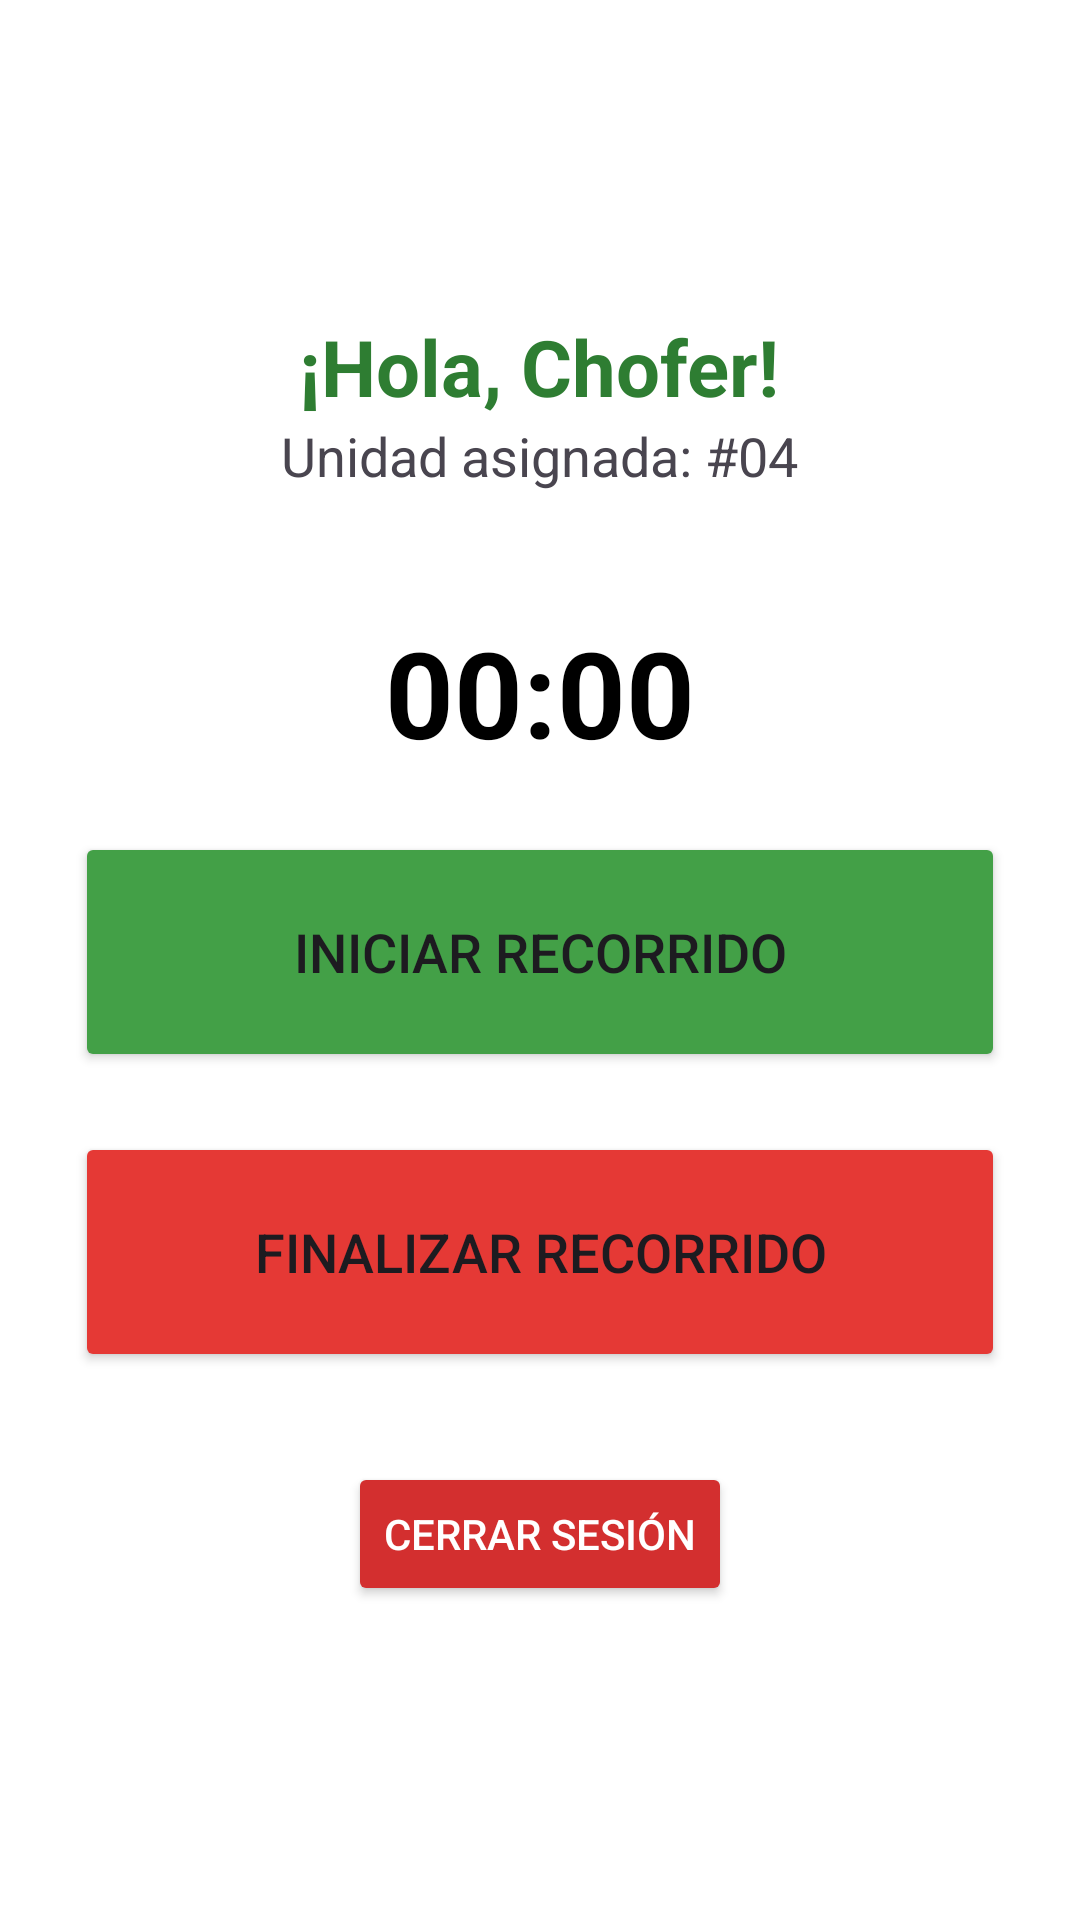

Here is an Android app screen rendered from its layout file. Give the layout XML and the strings, colors and styles it references.
<!-- AndroidManifest.xml: application theme Theme.UniRutaApp -->
<!-- res/layout/activity_chofer.xml -->
<LinearLayout xmlns:android="http://schemas.android.com/apk/res/android"
    android:layout_width="match_parent"
    android:layout_height="match_parent"
    android:orientation="vertical"
    android:gravity="center"
    android:padding="25dp"
    android:background="#FFFFFF">

    <TextView
        android:layout_width="wrap_content"
        android:layout_height="wrap_content"
        android:text="¡Hola, Chofer!"
        android:textSize="26sp"
        android:textStyle="bold"
        android:textColor="#2E7D32"/>

    <TextView
        android:layout_width="wrap_content"
        android:layout_height="wrap_content"
        android:text="Unidad asignada: #04"
        android:textSize="18sp"
        android:layout_marginBottom="40dp"/>

    <TextView
        android:id="@+id/tvCronometro"
        android:layout_width="wrap_content"
        android:layout_height="wrap_content"
        android:text="00:00"
        android:textSize="40sp"
        android:textStyle="bold"
        android:layout_marginBottom="20dp"
        android:textColor="#000000"/>

    <Button
        android:id="@+id/btnActivarRuta"
        android:layout_width="match_parent"
        android:layout_height="80dp"
        android:text="INICIAR RECORRIDO"
        android:textSize="18sp"
        android:backgroundTint="#43A047"
        android:layout_marginBottom="20dp"/>

    <Button
        android:id="@+id/btnFinalizarRuta"
        android:layout_width="match_parent"
        android:layout_height="80dp"
        android:text="FINALIZAR RECORRIDO"
        android:textSize="18sp"
        android:backgroundTint="#E53935"/>

    <Button
        android:id="@+id/btnCerrarSesion"
        android:layout_width="wrap_content"
        android:layout_height="wrap_content"
        android:text="Cerrar Sesión"
        android:layout_gravity="center"
        android:layout_marginTop="30dp"
        android:backgroundTint="#D32F2F"
        android:textColor="#FFFFFF"/>

</LinearLayout>
<!-- resources referenced by this layout -->
<resources>
  <style name="Theme.UniRutaApp" parent="Base.Theme.UniRutaApp" />
  <style name="Base.Theme.UniRutaApp" parent="Theme.Material3.DayNight.NoActionBar">
          
          
      </style>
</resources>
